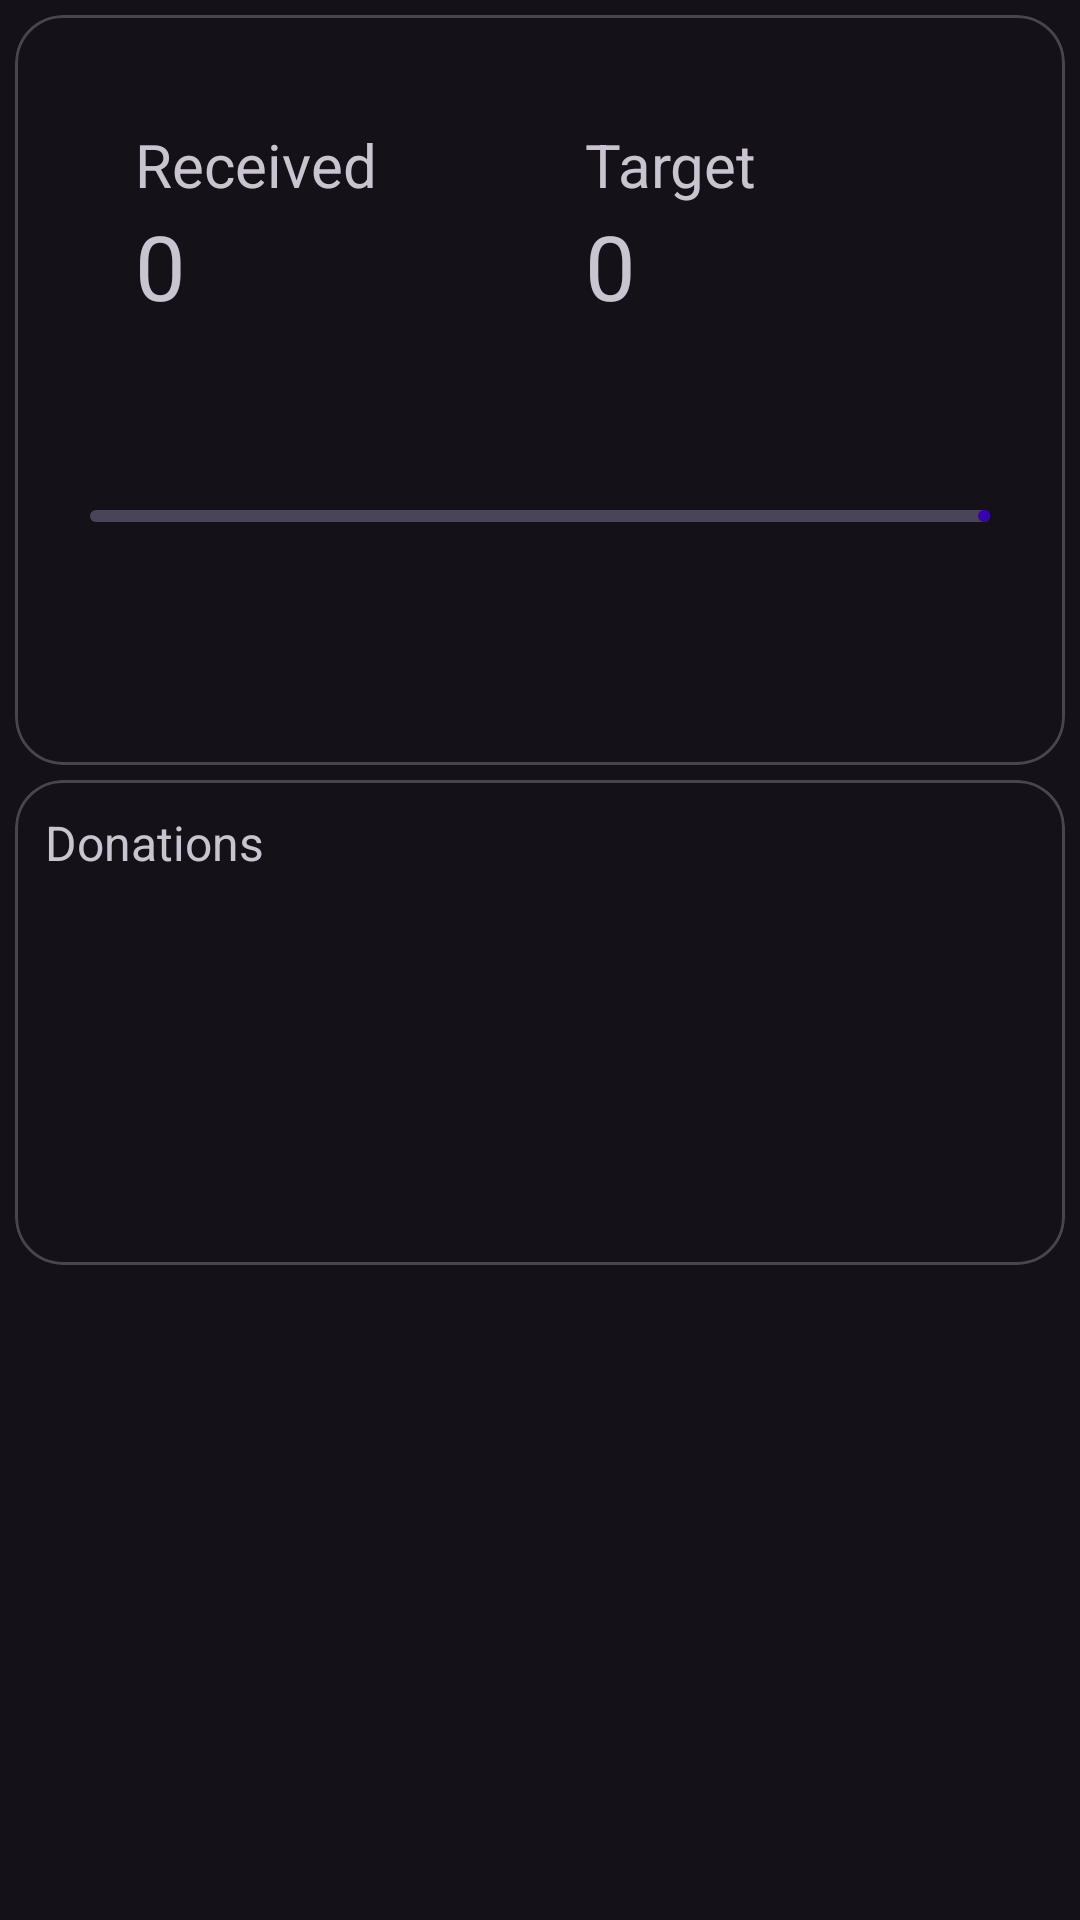

Reconstruct the res/layout file that produces this screen, plus the resources it refers to.
<!-- AndroidManifest.xml: application theme Theme.Material3.Dark -->
<!-- res/layout/fragment_home.xml -->
<?xml version="1.0" encoding="utf-8"?>
<androidx.constraintlayout.widget.ConstraintLayout xmlns:android="http://schemas.android.com/apk/res/android"
    xmlns:app="http://schemas.android.com/apk/res-auto"
    xmlns:tools="http://schemas.android.com/tools"
    android:layout_width="match_parent"
    android:layout_height="match_parent"
    tools:context=".MainActivity">

    <com.google.android.material.card.MaterialCardView
        android:id="@+id/amountCardView"
        android:layout_width="match_parent"
        android:layout_height="250sp"
        android:layout_margin="5sp"
        app:cardCornerRadius="16sp"
        android:orientation="vertical"
        app:layout_constraintTop_toTopOf="parent">

        <LinearLayout
            android:layout_width="match_parent"
            android:layout_height="match_parent"
            android:orientation="vertical">

            <LinearLayout
                android:layout_width="match_parent"
                android:layout_height="120sp"
                android:orientation="horizontal"
                android:layout_margin="10sp"
                android:layout_gravity="center"
                android:gravity="center">

                <LinearLayout
                    android:layout_width="wrap_content"
                    android:layout_height="wrap_content"
                    android:orientation="vertical"
                    android:layout_margin="15sp">

                    <com.google.android.material.textview.MaterialTextView
                        android:layout_width="wrap_content"
                        android:layout_height="wrap_content"
                        android:labelFor="@+id/txtCurrentAmt"
                        android:textSize="20sp"
                        android:text="@string/received" />

                    <com.google.android.material.textview.MaterialTextView
                        android:id="@+id/txtCurrentAmt"
                        android:layout_width="120sp"
                        android:layout_height="wrap_content"
                        android:elevation="5sp"
                        android:text="@string/_0"
                        android:textSize="30sp"/>
                </LinearLayout>

                <LinearLayout
                    android:layout_width="wrap_content"
                    android:layout_height="wrap_content"
                    android:layout_margin="15sp"
                    android:orientation="vertical">

                    <com.google.android.material.textview.MaterialTextView
                        android:layout_width="wrap_content"
                        android:layout_height="wrap_content"
                        android:labelFor="@+id/txtTargetAmt"
                        android:textSize="20sp"
                        android:text="@string/target_text" />

                    <com.google.android.material.textview.MaterialTextView
                        android:id="@+id/txtTargetAmt"
                        android:layout_width="120sp"
                        android:layout_height="wrap_content"
                        android:elevation="5sp"
                        android:text="@string/_0"
                        android:textSize="30sp"/>
                </LinearLayout>

            </LinearLayout>

            <LinearLayout
                android:layout_width="match_parent"
                android:layout_height="wrap_content"
                android:orientation="vertical"
                android:gravity="center"
                android:layout_margin="10sp">

                <com.google.android.material.progressindicator.LinearProgressIndicator
                    android:id="@+id/progressBar"
                    android:layout_width="match_parent"
                    android:layout_margin="15sp"
                    android:layout_height="0sp"
                    app:indicatorColor="@color/purple_700"
                    app:trackCornerRadius="20sp"/>

                <com.google.android.material.textview.MaterialTextView
                    android:id="@+id/txtProgress"
                    android:layout_width="240sp"
                    android:layout_height="wrap_content"
                    android:text=""
                    android:textSize="24sp"/>

            </LinearLayout>
        </LinearLayout>

    </com.google.android.material.card.MaterialCardView>

    <com.google.android.material.card.MaterialCardView
        android:id="@+id/dntCardView"
        android:layout_margin="5sp"
        android:layout_width="match_parent"
        android:layout_height="wrap_content"
        android:elevation="5sp"
        app:layout_constraintTop_toBottomOf="@+id/amountCardView"
        android:orientation="vertical"
        app:cardCornerRadius="16sp">

        <LinearLayout
            android:layout_width="match_parent"
            android:layout_height="wrap_content"
            android:orientation="vertical">

            <com.google.android.material.textview.MaterialTextView
                android:id="@+id/dntTextView"
                android:layout_width="match_parent"
                android:layout_height="wrap_content"
                android:textSize="16sp"
                android:layout_margin="10sp"
                android:text="@string/donations_text"/>

            <androidx.recyclerview.widget.RecyclerView
                android:id="@+id/dntRecyclerView"
                android:layout_width="match_parent"
                android:layout_height="wrap_content"
                android:paddingBottom="100dp"
                android:layout_margin="10sp"/>
        </LinearLayout>

    </com.google.android.material.card.MaterialCardView>
</androidx.constraintlayout.widget.ConstraintLayout>
<!-- resources referenced by this layout -->
<resources>
  <string name="_0">0</string>
  <string name="donations_text">Donations</string>
  <string name="received">Received</string>
  <string name="target_text">Target</string>
  <!-- not gathered from this repository: default colours our renderer supplied (Android Studio template values) -->
  <color name="purple_700">#FF3700B3</color>
</resources>
